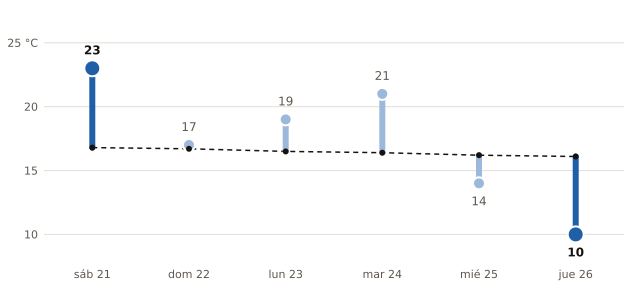

Values plotted in this chart, from the file beside it:
fecha, máxima_prevista_C, máxima_normal_1991_2020_C
2026-11-21, 23, 16.8
2026-11-22, 17, 16.7
2026-11-23, 19, 16.5
2026-11-24, 21, 16.4
2026-11-25, 14, 16.2
2026-11-26, 10, 16.1
